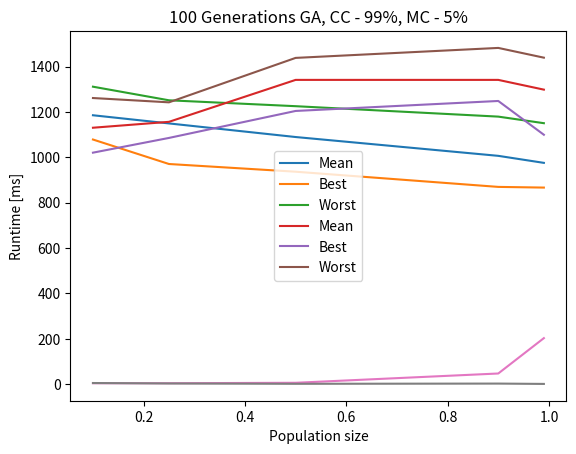

Here is the Python script that generated this plot:
import matplotlib.pyplot as plt

#gen100_popsizes = [100, 200, 500, 1000, 2000]
#gen100_meanValues = [1089, 958, 919, 884, 841]
#gen100_bestValues = [994, 839, 851, 807, 802]
#gen100_worstValues = [1181, 1003, 979, 897, 876]
#gen100_runtimes = [124, 176, 299, 461, 893]

#plt.plot(gen100_popsizes, gen100_meanValues, label = "Mean")
#plt.plot(gen100_popsizes, gen100_bestValues, label = "Best")
#plt.plot(gen100_popsizes, gen100_worstValues, label = "Worst")

#plt.xlabel("Population size")
#plt.ylabel("Fitness score")
#plt.title("100 Generations GA, CC - 99%, MC - 5%")

#plt.legend()

#plt.show()

#plt.plot(gen100_popsizes, gen100_runtimes)
#plt.xlabel("Population size")
#plt.ylabel("Runtime [ms]")
#plt.title("100 Generations GA, CC - 99%, MC - 5%")

#plt.show()
#gen100_popsizes = [100, 200, 500, 1000, 2000]
#gen100_meanValues = [1089, 958, 919, 884, 841]
#gen100_bestValues = [994, 839, 851, 807, 802]
#gen100_worstValues = [1181, 1003, 979, 897, 876]
#gen100_runtimes = [124, 176, 299, 461, 893]
#
#plt.plot(gen100_popsizes, gen100_meanValues, label = "Mean")
#plt.plot(gen100_popsizes, gen100_bestValues, label = "Best")
#plt.plot(gen100_popsizes, gen100_worstValues, label = "Worst")

SA_AlphaValues = [0.1, 0.25, 0.5, 0.9, 0.99]
SA_i100_t01_meanValues_exp = [1186, 1150, 1090, 1007, 976]
SA_i100_t01_bestValues_exp = [1079, 971, 937, 870, 867]
SA_i100_t01_worstValues_exp = [1312, 1252, 1226, 1180, 1151]
SA_i100_t01_runtimes_exp = [4, 4, 6, 47, 203]

SA_i100_t01_meanValues_lin = [1131, 1157, 1342, 1342, 1299]
SA_i100_t01_bestValues_lin = [1021, 1086, 1205, 1249, 1100]
SA_i100_t01_worstValues_lin = [1262, 1243, 1439, 1483, 1440]
SA_i100_t01_runtimes_lin = [5, 3, 1.5, 2.5, 1]

plt.xlabel("Aplha value")
plt.ylabel("Fitness score")
plt.title("100 Iterations SAA, T0 = 1, T_min = 0.0001, Exponential T")

plt.plot(SA_AlphaValues, SA_i100_t01_meanValues_exp, label = "Mean")
plt.plot(SA_AlphaValues, SA_i100_t01_bestValues_exp, label = "Best")
plt.plot(SA_AlphaValues, SA_i100_t01_worstValues_exp, label = "Worst")

plt.legend()

plt.show()

plt.xlabel("Aplha value")
plt.ylabel("Fitness score")
plt.title("100 Iterations SAA, T0 = 1, T_min = 0.0001, Linear T")

plt.plot(SA_AlphaValues, SA_i100_t01_meanValues_lin, label = "Mean")
plt.plot(SA_AlphaValues, SA_i100_t01_bestValues_lin, label = "Best")
plt.plot(SA_AlphaValues, SA_i100_t01_worstValues_lin, label = "Worst")

plt.legend()

plt.show()

#plt.plot(gen100_popsizes, gen100_runtimes)
#plt.xlabel("Population size")
#plt.ylabel("Runtime [ms]")
#plt.title("100 Generations GA, CC - 99%, MC - 5%")

plt.plot(SA_AlphaValues, SA_i100_t01_runtimes_exp, label = "Exponential T change")
plt.plot(SA_AlphaValues, SA_i100_t01_runtimes_lin, label = "Linear T change")
plt.xlabel("Population size")
plt.ylabel("Runtime [ms]")
plt.title("100 Generations GA, CC - 99%, MC - 5%")

plt.show()